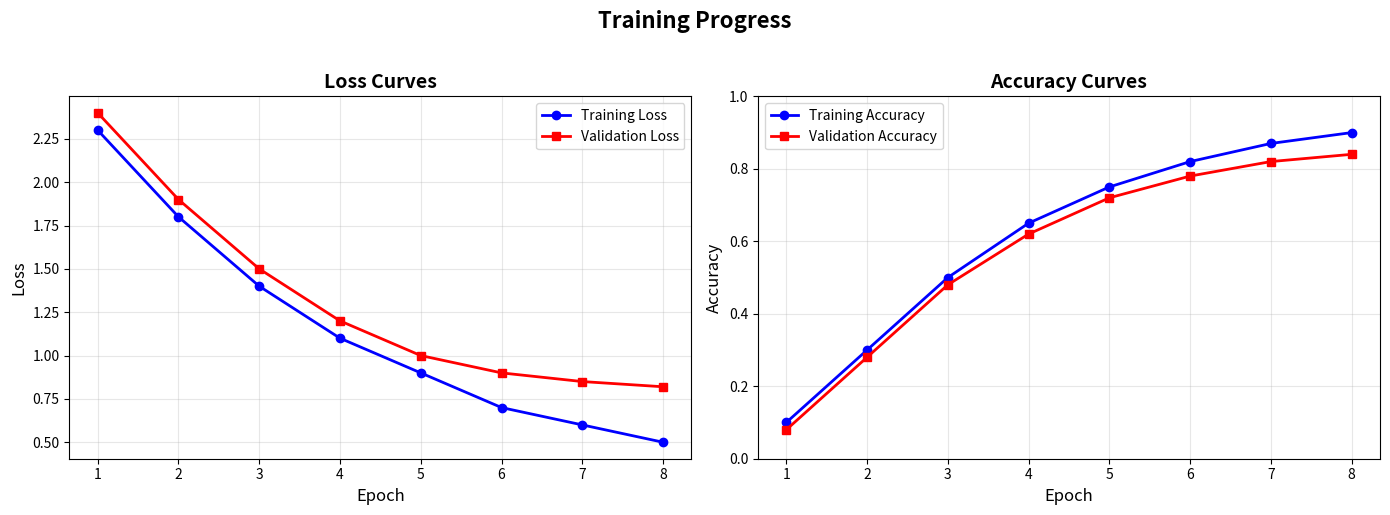
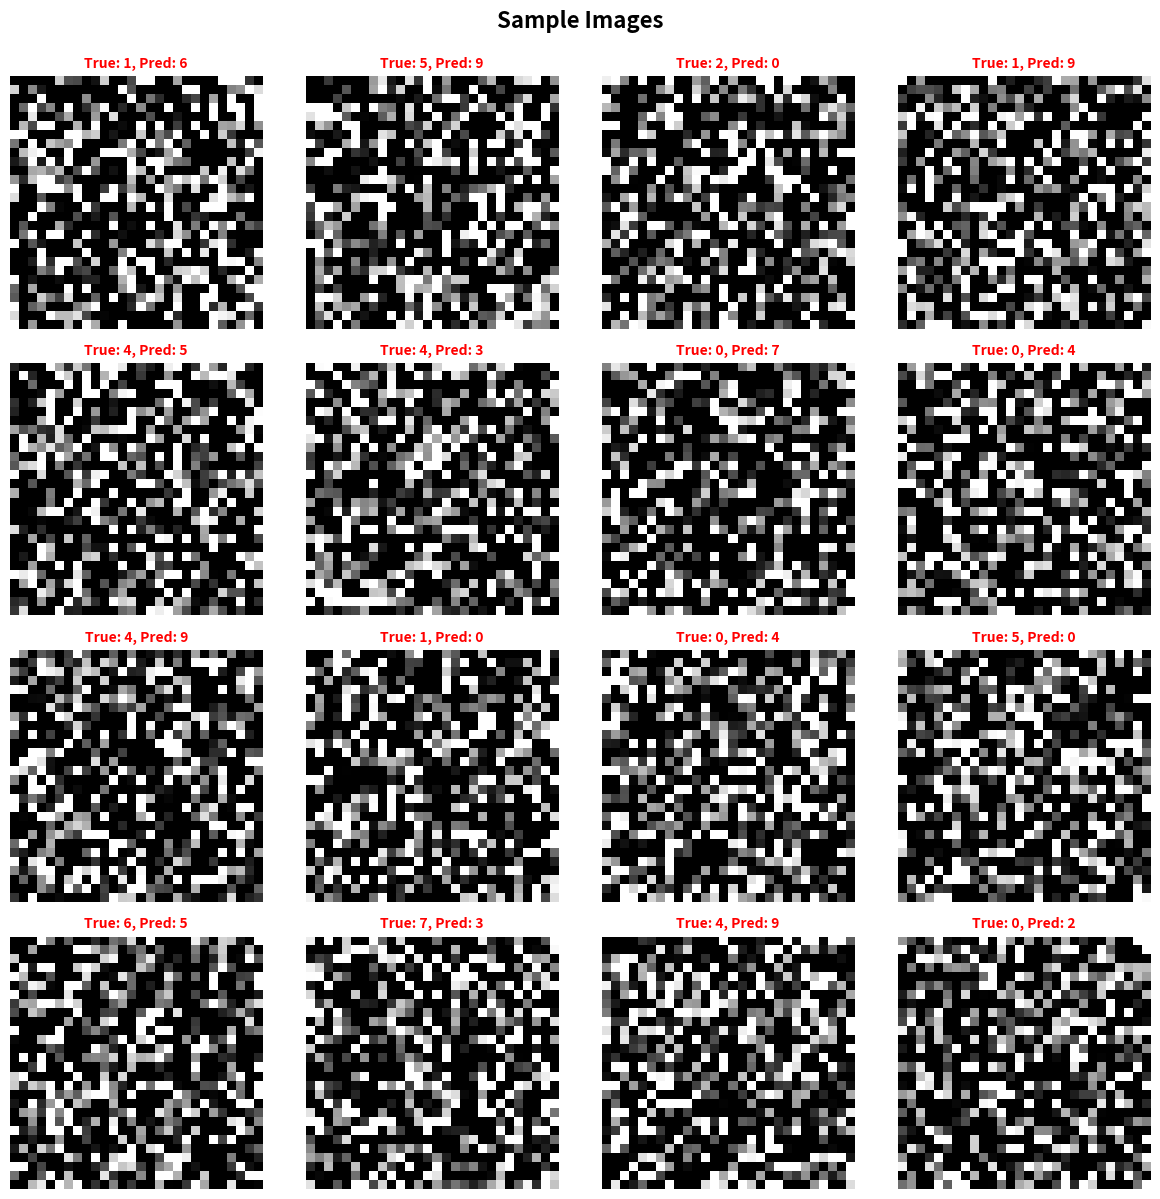
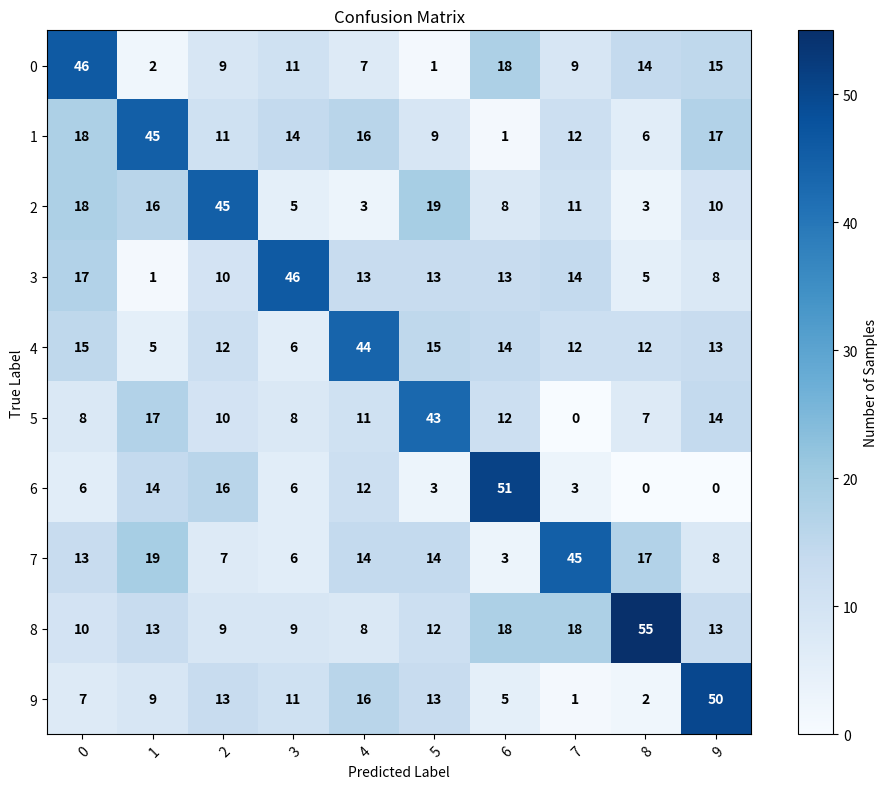
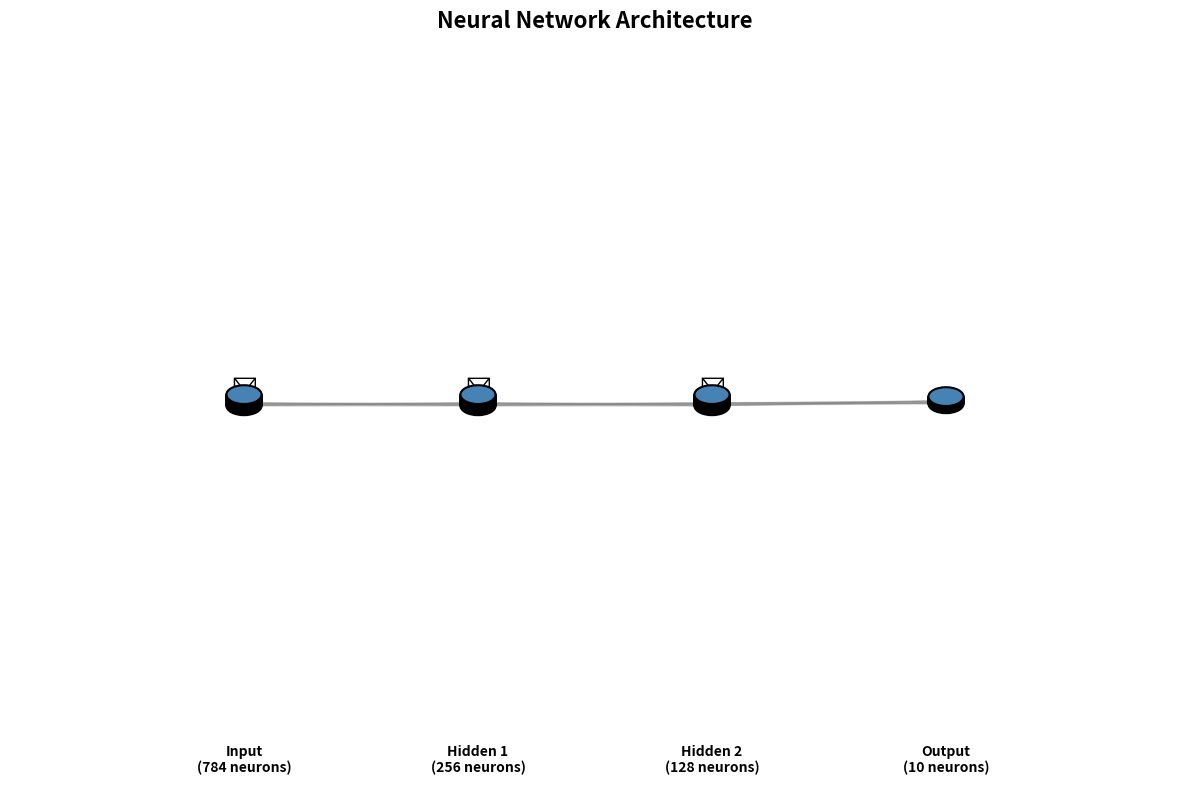
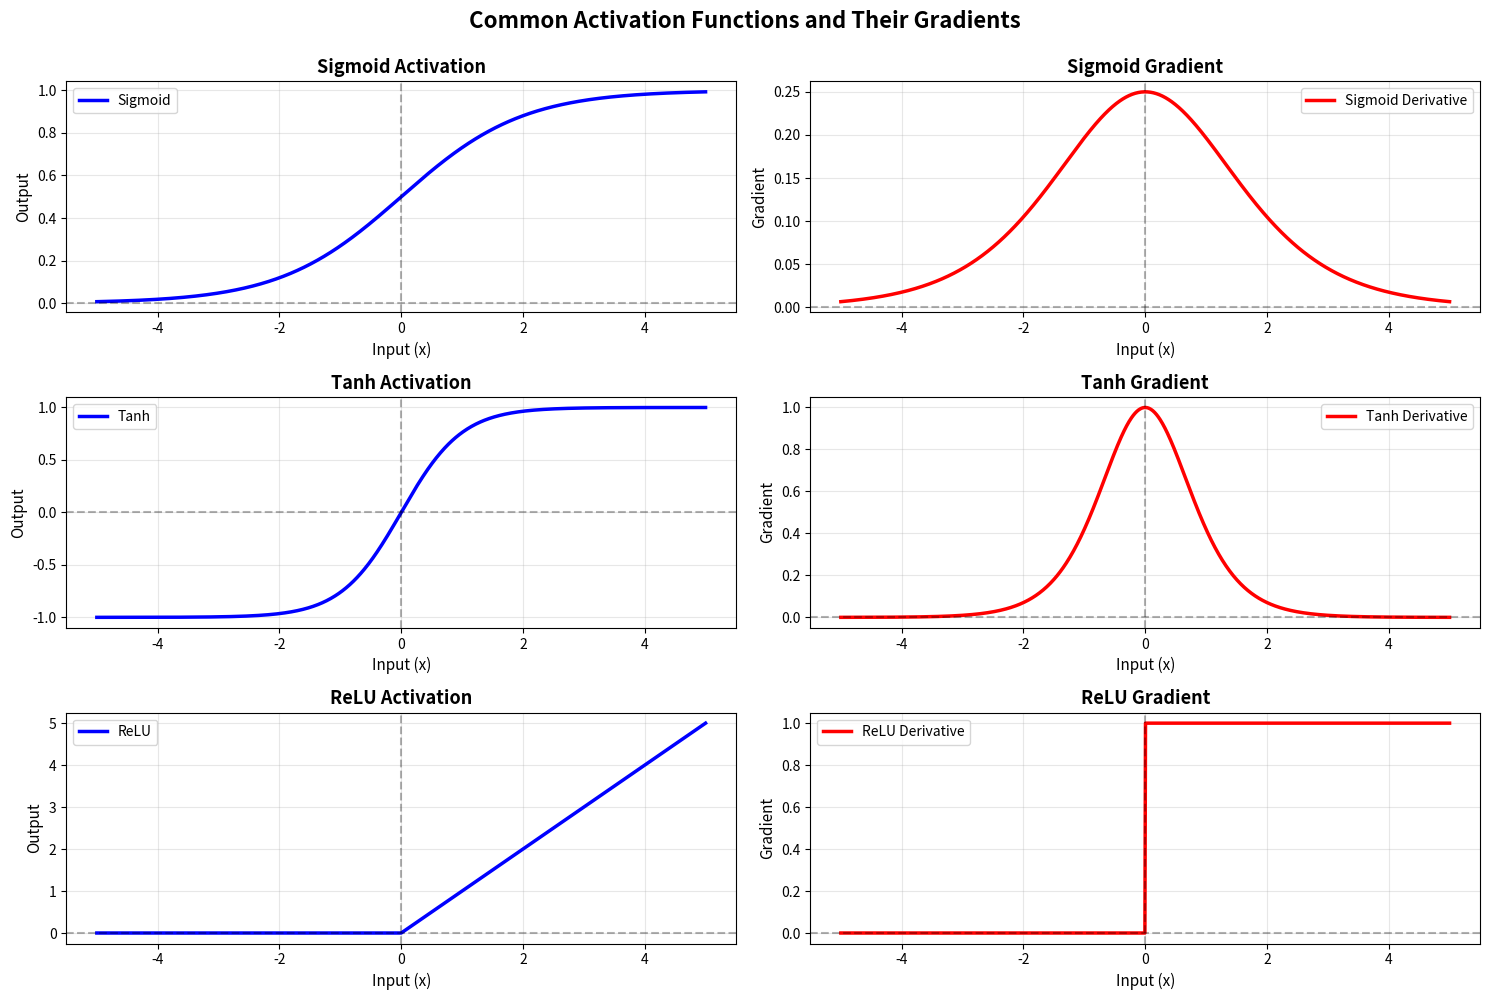

Reproduce these figures in Python, in order.
"""
Neural Networks Tutorial - Visualization Utilities

This module provides comprehensive visualization functions for understanding
and analyzing neural networks. All visualizations are designed to be
educational and beginner-friendly.

Author: Applied AI Research
License: MIT
"""

import numpy as np
import matplotlib.pyplot as plt
from matplotlib import animation
from matplotlib.patches import FancyBboxPatch, FancyArrowPatch
from mpl_toolkits.mplot3d import Axes3D
from typing import List, Optional, Tuple, Callable, Dict
import warnings

# Suppress matplotlib warnings for cleaner output
warnings.filterwarnings('ignore')


# =============================================================================
# TRAINING VISUALIZATIONS
# =============================================================================

def plot_training_curves(
    train_losses: List[float],
    val_losses: Optional[List[float]] = None,
    train_accs: Optional[List[float]] = None,
    val_accs: Optional[List[float]] = None,
    figsize: Tuple[int, int] = (14, 5),
    title: str = "Training Progress"
) -> plt.Figure:
    """
    Plot training and validation loss/accuracy curves over epochs.
    
    Creates side-by-side plots showing loss and accuracy progression during
    training. Helps diagnose overfitting, underfitting, and convergence.
    
    Parameters
    ----------
    train_losses : list of float
        Training loss values per epoch
    val_losses : list of float, optional
        Validation loss values per epoch
    train_accs : list of float, optional
        Training accuracy values per epoch
    val_accs : list of float, optional
        Validation accuracy values per epoch
    figsize : tuple of int, default=(14, 5)
        Figure size (width, height) in inches
    title : str, default="Training Progress"
        Overall figure title
        
    Returns
    -------
    fig : matplotlib.figure.Figure
        The generated figure
        
    Examples
    --------
    >>> train_losses = [2.3, 1.5, 1.2, 0.9, 0.7]
    >>> val_losses = [2.4, 1.6, 1.3, 1.0, 0.9]
    >>> train_accs = [0.2, 0.5, 0.65, 0.75, 0.82]
    >>> val_accs = [0.18, 0.48, 0.63, 0.72, 0.78]
    >>> fig = plot_training_curves(train_losses, val_losses, train_accs, val_accs)
    >>> plt.show()
    
    Notes
    -----
    Diverging training and validation curves indicate overfitting.
    Plateauing curves suggest the model has converged.
    """
    # Determine number of subplots needed
    n_plots = 1 if train_accs is None else 2
    
    # Create figure and subplots
    fig, axes = plt.subplots(1, n_plots, figsize=figsize)
    if n_plots == 1:
        axes = [axes]
    
    epochs = range(1, len(train_losses) + 1)
    
    # Plot loss curves
    axes[0].plot(epochs, train_losses, 'b-o', label='Training Loss', linewidth=2, markersize=6)
    if val_losses is not None:
        axes[0].plot(epochs, val_losses, 'r-s', label='Validation Loss', linewidth=2, markersize=6)
    axes[0].set_xlabel('Epoch', fontsize=12)
    axes[0].set_ylabel('Loss', fontsize=12)
    axes[0].set_title('Loss Curves', fontsize=14, fontweight='bold')
    axes[0].legend(fontsize=10)
    axes[0].grid(True, alpha=0.3)
    
    # Plot accuracy curves if provided
    if train_accs is not None:
        axes[1].plot(epochs, train_accs, 'b-o', label='Training Accuracy', linewidth=2, markersize=6)
        if val_accs is not None:
            axes[1].plot(epochs, val_accs, 'r-s', label='Validation Accuracy', linewidth=2, markersize=6)
        axes[1].set_xlabel('Epoch', fontsize=12)
        axes[1].set_ylabel('Accuracy', fontsize=12)
        axes[1].set_title('Accuracy Curves', fontsize=14, fontweight='bold')
        axes[1].legend(fontsize=10)
        axes[1].grid(True, alpha=0.3)
        axes[1].set_ylim([0, 1])
    
    plt.suptitle(title, fontsize=16, fontweight='bold', y=1.02)
    plt.tight_layout()
    
    return fig


def plot_loss_surface(
    loss_function: Callable,
    w1_range: Tuple[float, float] = (-2, 2),
    w2_range: Tuple[float, float] = (-2, 2),
    resolution: int = 50,
    figsize: Tuple[int, int] = (12, 9),
    title: str = "Loss Surface"
) -> plt.Figure:
    """
    Plot 3D loss surface for a two-parameter loss function.
    
    Visualizes how loss changes with respect to two parameters (weights).
    Helps understand optimization landscape and why gradient descent works.
    
    Parameters
    ----------
    loss_function : callable
        Function that takes (w1, w2) and returns loss value
    w1_range : tuple of float, default=(-2, 2)
        Range for first weight parameter (min, max)
    w2_range : tuple of float, default=(-2, 2)
        Range for second weight parameter (min, max)
    resolution : int, default=50
        Number of points per dimension (higher = smoother but slower)
    figsize : tuple of int, default=(12, 9)
        Figure size (width, height) in inches
    title : str, default="Loss Surface"
        Plot title
        
    Returns
    -------
    fig : matplotlib.figure.Figure
        The generated figure
        
    Examples
    --------
    >>> def simple_loss(w1, w2):
    ...     return w1**2 + w2**2  # Convex bowl
    >>> fig = plot_loss_surface(simple_loss, w1_range=(-3, 3), w2_range=(-3, 3))
    >>> plt.show()
    
    Notes
    -----
    Convex surfaces (bowl-shaped) are easy to optimize.
    Non-convex surfaces with multiple minima are challenging.
    """
    # Create grid of weight values
    w1 = np.linspace(w1_range[0], w1_range[1], resolution)
    w2 = np.linspace(w2_range[0], w2_range[1], resolution)
    W1, W2 = np.meshgrid(w1, w2)
    
    # Compute loss for each point
    Z = np.zeros_like(W1)
    for i in range(resolution):
        for j in range(resolution):
            Z[i, j] = loss_function(W1[i, j], W2[i, j])
    
    # Create 3D plot
    fig = plt.figure(figsize=figsize)
    ax = fig.add_subplot(111, projection='3d')
    
    # Surface plot with gradient coloring
    surf = ax.plot_surface(W1, W2, Z, cmap='viridis', alpha=0.8,
                          edgecolor='none', antialiased=True)
    
    # Add contour lines at the base
    ax.contour(W1, W2, Z, levels=15, cmap='viridis', alpha=0.5,
              offset=np.min(Z) - 0.1 * (np.max(Z) - np.min(Z)))
    
    # Labels and title
    ax.set_xlabel('Weight 1 (w₁)', fontsize=12, labelpad=10)
    ax.set_ylabel('Weight 2 (w₂)', fontsize=12, labelpad=10)
    ax.set_zlabel('Loss', fontsize=12, labelpad=10)
    ax.set_title(title, fontsize=14, fontweight='bold', pad=20)
    
    # Add colorbar
    fig.colorbar(surf, ax=ax, shrink=0.5, aspect=5, label='Loss Value')
    
    # Set viewing angle for better perspective
    ax.view_init(elev=25, azim=45)
    
    plt.tight_layout()
    
    return fig


def animate_training(
    history: Dict[str, List],
    save_path: Optional[str] = None,
    interval: int = 200
) -> animation.FuncAnimation:
    """
    Create an animation showing training progress over epochs.
    
    Animates loss and accuracy curves as they evolve during training.
    Useful for presentations and understanding training dynamics.
    
    Parameters
    ----------
    history : dict
        Dictionary with keys 'train_loss', 'val_loss', 'train_acc', 'val_acc'
        Each containing a list of values per epoch
    save_path : str, optional
        Path to save animation as MP4 or GIF
    interval : int, default=200
        Milliseconds between frames
        
    Returns
    -------
    anim : matplotlib.animation.FuncAnimation
        Animation object
        
    Examples
    --------
    >>> history = {
    ...     'train_loss': [2.3, 1.5, 1.2, 0.9, 0.7],
    ...     'val_loss': [2.4, 1.6, 1.3, 1.0, 0.9],
    ...     'train_acc': [0.2, 0.5, 0.65, 0.75, 0.82],
    ...     'val_acc': [0.18, 0.48, 0.63, 0.72, 0.78]
    ... }
    >>> anim = animate_training(history)
    
    Notes
    -----
    Requires ffmpeg or pillow for saving animations.
    Can be displayed in Jupyter notebooks with HTML(anim.to_html5_video()).
    """
    fig, (ax1, ax2) = plt.subplots(1, 2, figsize=(14, 5))
    
    n_epochs = len(history['train_loss'])
    
    # Initialize empty plots
    line1, = ax1.plot([], [], 'b-o', label='Training Loss', linewidth=2)
    line2, = ax1.plot([], [], 'r-s', label='Validation Loss', linewidth=2)
    line3, = ax2.plot([], [], 'b-o', label='Training Accuracy', linewidth=2)
    line4, = ax2.plot([], [], 'r-s', label='Validation Accuracy', linewidth=2)
    
    # Set up axes
    ax1.set_xlim(0, n_epochs + 1)
    ax1.set_ylim(0, max(history['train_loss']) * 1.1)
    ax1.set_xlabel('Epoch', fontsize=12)
    ax1.set_ylabel('Loss', fontsize=12)
    ax1.set_title('Loss Curves', fontsize=14, fontweight='bold')
    ax1.legend()
    ax1.grid(True, alpha=0.3)
    
    ax2.set_xlim(0, n_epochs + 1)
    ax2.set_ylim(0, 1)
    ax2.set_xlabel('Epoch', fontsize=12)
    ax2.set_ylabel('Accuracy', fontsize=12)
    ax2.set_title('Accuracy Curves', fontsize=14, fontweight='bold')
    ax2.legend()
    ax2.grid(True, alpha=0.3)
    
    def animate(frame):
        """Update function for animation"""
        epochs = range(1, frame + 2)
        line1.set_data(epochs, history['train_loss'][:frame + 1])
        line2.set_data(epochs, history['val_loss'][:frame + 1])
        line3.set_data(epochs, history['train_acc'][:frame + 1])
        line4.set_data(epochs, history['val_acc'][:frame + 1])
        return line1, line2, line3, line4
    
    anim = animation.FuncAnimation(fig, animate, frames=n_epochs,
                                  interval=interval, blit=True)
    
    if save_path:
        anim.save(save_path, writer='pillow' if save_path.endswith('.gif') else 'ffmpeg')
        print(f"Animation saved to {save_path}")
    
    plt.tight_layout()
    
    return anim


# =============================================================================
# DATA VISUALIZATIONS
# =============================================================================

def plot_sample_images(
    images: np.ndarray,
    labels: Optional[np.ndarray] = None,
    predictions: Optional[np.ndarray] = None,
    num_samples: int = 25,
    figsize: Tuple[int, int] = (12, 12),
    title: str = "Sample Images"
) -> plt.Figure:
    """
    Display a grid of sample images with optional labels and predictions.
    
    Visualizes image data in an organized grid. Shows true labels and
    predictions for comparison. Highlights incorrect predictions in red.
    
    Parameters
    ----------
    images : np.ndarray, shape (n_samples, height, width) or (n_samples, features)
        Input images (flattened images will be reshaped to square)
    labels : np.ndarray, optional
        True labels (integer or one-hot encoded)
    predictions : np.ndarray, optional
        Predicted labels (integer or one-hot encoded)
    num_samples : int, default=25
        Number of images to display (will create square grid)
    figsize : tuple of int, default=(12, 12)
        Figure size (width, height) in inches
    title : str, default="Sample Images"
        Figure title
        
    Returns
    -------
    fig : matplotlib.figure.Figure
        The generated figure
        
    Examples
    --------
    >>> images = np.random.randn(100, 28, 28)
    >>> labels = np.random.randint(0, 10, size=100)
    >>> predictions = np.random.randint(0, 10, size=100)
    >>> fig = plot_sample_images(images, labels, predictions, num_samples=16)
    >>> plt.show()
    
    Notes
    -----
    For MNIST: 28x28 images are displayed.
    Incorrect predictions are shown with red titles.
    """
    # Limit to available samples
    num_samples = min(num_samples, len(images))
    
    # Calculate grid size (square)
    grid_size = int(np.ceil(np.sqrt(num_samples)))
    
    # Reshape flattened images if needed
    if images.ndim == 2:
        img_size = int(np.sqrt(images.shape[1]))
        images = images.reshape(-1, img_size, img_size)
    
    # Convert one-hot labels to class indices
    if labels is not None and labels.ndim == 2:
        labels = np.argmax(labels, axis=1)
    if predictions is not None and predictions.ndim == 2:
        predictions = np.argmax(predictions, axis=1)
    
    # Create figure
    fig, axes = plt.subplots(grid_size, grid_size, figsize=figsize)
    axes = axes.flatten()
    
    for i in range(grid_size * grid_size):
        ax = axes[i]
        
        if i < num_samples:
            # Display image
            ax.imshow(images[i], cmap='gray', vmin=0, vmax=1)
            
            # Add labels if provided
            if labels is not None and predictions is not None:
                # Check if prediction is correct
                is_correct = labels[i] == predictions[i]
                color = 'green' if is_correct else 'red'
                title_text = f"True: {labels[i]}, Pred: {predictions[i]}"
                ax.set_title(title_text, fontsize=10, color=color, fontweight='bold')
            elif labels is not None:
                ax.set_title(f"Label: {labels[i]}", fontsize=10)
            
        ax.axis('off')
    
    plt.suptitle(title, fontsize=16, fontweight='bold', y=0.995)
    plt.tight_layout()
    
    return fig


def plot_confusion_matrix(
    cm: np.ndarray,
    class_names: Optional[List[str]] = None,
    figsize: Tuple[int, int] = (10, 8),
    title: str = "Confusion Matrix",
    cmap: str = 'Blues'
) -> plt.Figure:
    """
    Plot confusion matrix as an annotated heatmap.
    
    Visualizes classification performance across all classes. Diagonal
    elements show correct predictions, off-diagonal show misclassifications.
    
    Parameters
    ----------
    cm : np.ndarray, shape (n_classes, n_classes)
        Confusion matrix
    class_names : list of str, optional
        Names for each class (defaults to numeric indices)
    figsize : tuple of int, default=(10, 8)
        Figure size (width, height) in inches
    title : str, default="Confusion Matrix"
        Plot title
    cmap : str, default='Blues'
        Matplotlib colormap name
        
    Returns
    -------
    fig : matplotlib.figure.Figure
        The generated figure
        
    Examples
    --------
    >>> cm = np.array([[50, 2, 0], [1, 48, 1], [0, 3, 47]])
    >>> class_names = ['Class A', 'Class B', 'Class C']
    >>> fig = plot_confusion_matrix(cm, class_names)
    >>> plt.show()
    
    Notes
    -----
    Row sums show total samples per true class.
    Column sums show total predictions per predicted class.
    Perfect classification has all values on the diagonal.
    """
    n_classes = cm.shape[0]
    
    if class_names is None:
        class_names = [str(i) for i in range(n_classes)]
    
    # Create figure
    fig, ax = plt.subplots(figsize=figsize)
    
    # Display heatmap
    im = ax.imshow(cm, interpolation='nearest', cmap=cmap)
    ax.figure.colorbar(im, ax=ax, label='Number of Samples')
    
    # Set ticks and labels
    ax.set(xticks=np.arange(n_classes),
           yticks=np.arange(n_classes),
           xticklabels=class_names,
           yticklabels=class_names,
           xlabel='Predicted Label',
           ylabel='True Label',
           title=title)
    
    # Rotate x-axis labels
    plt.setp(ax.get_xticklabels(), rotation=45, ha="right", rotation_mode="anchor")
    
    # Add text annotations
    thresh = cm.max() / 2
    for i in range(n_classes):
        for j in range(n_classes):
            color = "white" if cm[i, j] > thresh else "black"
            ax.text(j, i, f"{cm[i, j]}",
                   ha="center", va="center", color=color, fontsize=10, fontweight='bold')
    
    plt.tight_layout()
    
    return fig


def plot_misclassified(
    images: np.ndarray,
    true_labels: np.ndarray,
    pred_labels: np.ndarray,
    num_samples: int = 16,
    figsize: Tuple[int, int] = (12, 10),
    title: str = "Misclassified Examples"
) -> plt.Figure:
    """
    Display grid of misclassified examples.
    
    Shows only incorrect predictions to help identify model weaknesses
    and common confusion patterns.
    
    Parameters
    ----------
    images : np.ndarray
        Input images
    true_labels : np.ndarray
        True labels (integer or one-hot)
    pred_labels : np.ndarray
        Predicted labels (integer or one-hot)
    num_samples : int, default=16
        Maximum number of misclassified examples to show
    figsize : tuple of int, default=(12, 10)
        Figure size (width, height) in inches
    title : str, default="Misclassified Examples"
        Figure title
        
    Returns
    -------
    fig : matplotlib.figure.Figure
        The generated figure
        
    Examples
    --------
    >>> # Find and display misclassifications
    >>> fig = plot_misclassified(X_test, y_true, y_pred, num_samples=25)
    >>> plt.show()
    
    Notes
    -----
    Helps identify which classes are commonly confused.
    If no misclassifications found, returns empty figure with message.
    """
    # Convert one-hot to class indices
    if true_labels.ndim == 2:
        true_labels = np.argmax(true_labels, axis=1)
    if pred_labels.ndim == 2:
        pred_labels = np.argmax(pred_labels, axis=1)
    
    # Find misclassified indices
    misclassified = np.where(true_labels != pred_labels)[0]
    
    if len(misclassified) == 0:
        fig, ax = plt.subplots(figsize=(8, 4))
        ax.text(0.5, 0.5, "No misclassifications found!\n🎉 Perfect accuracy! 🎉",
               ha='center', va='center', fontsize=16, fontweight='bold')
        ax.axis('off')
        return fig
    
    # Limit to requested number
    misclassified = misclassified[:num_samples]
    
    # Use plot_sample_images with misclassified subset
    fig = plot_sample_images(
        images[misclassified],
        true_labels[misclassified],
        pred_labels[misclassified],
        num_samples=len(misclassified),
        figsize=figsize,
        title=f"{title} (Total: {len(np.where(true_labels != pred_labels)[0])})"
    )
    
    return fig


# =============================================================================
# NETWORK VISUALIZATIONS
# =============================================================================

def plot_network_architecture(
    layer_sizes: List[int],
    figsize: Tuple[int, int] = (12, 8),
    title: str = "Neural Network Architecture"
) -> plt.Figure:
    """
    Draw a diagram of neural network architecture.
    
    Visualizes the layer structure showing neurons and connections.
    Helps understand network depth and width.
    
    Parameters
    ----------
    layer_sizes : list of int
        Number of neurons in each layer (including input and output)
    figsize : tuple of int, default=(12, 8)
        Figure size (width, height) in inches
    title : str, default="Neural Network Architecture"
        Figure title
        
    Returns
    -------
    fig : matplotlib.figure.Figure
        The generated figure
        
    Examples
    --------
    >>> # Draw a network with 784 inputs, two hidden layers, 10 outputs
    >>> fig = plot_network_architecture([784, 128, 64, 10])
    >>> plt.show()
    
    Notes
    -----
    For large layers (>20 neurons), shows simplified representation.
    Connections between all neurons are shown for small layers.
    """
    fig, ax = plt.subplots(figsize=figsize)
    
    n_layers = len(layer_sizes)
    max_neurons = max(layer_sizes)
    
    # Determine spacing
    v_spacing = 1.0 / (max_neurons + 1)
    h_spacing = 1.0 / (n_layers + 1)
    
    # Draw layers
    layer_positions = []
    for layer_idx, layer_size in enumerate(layer_sizes):
        layer_x = (layer_idx + 1) * h_spacing
        neuron_positions = []
        
        # Limit displayed neurons for large layers
        display_size = min(layer_size, 15)
        show_ellipsis = layer_size > display_size
        
        for neuron_idx in range(display_size):
            # Center neurons vertically
            offset = (max_neurons - display_size) / 2
            neuron_y = (neuron_idx + offset + 1) * v_spacing
            
            # Draw neuron
            circle = plt.Circle((layer_x, neuron_y), 0.015, color='steelblue', 
                              ec='black', linewidth=1.5, zorder=4)
            ax.add_patch(circle)
            neuron_positions.append((layer_x, neuron_y))
        
        # Add ellipsis for large layers
        if show_ellipsis:
            ellipsis_y = (display_size + offset + 1.5) * v_spacing
            ax.text(layer_x, ellipsis_y, '⋮', ha='center', va='center',
                   fontsize=20, fontweight='bold')
        
        layer_positions.append(neuron_positions)
        
        # Add layer label
        layer_name = ['Input', 'Hidden', 'Hidden', 'Output'][min(layer_idx, 3)]
        if layer_idx > 0 and layer_idx < n_layers - 1:
            layer_name = f'Hidden {layer_idx}'
        
        ax.text(layer_x, -0.05, f'{layer_name}\n({layer_size} neurons)',
               ha='center', va='top', fontsize=10, fontweight='bold')
    
    # Draw connections between adjacent layers
    for layer_idx in range(len(layer_positions) - 1):
        for pos1 in layer_positions[layer_idx][:5]:  # Limit connections shown
            for pos2 in layer_positions[layer_idx + 1][:5]:
                ax.plot([pos1[0], pos2[0]], [pos1[1], pos2[1]],
                       'gray', alpha=0.3, linewidth=0.5, zorder=1)
    
    ax.set_xlim(0, 1)
    ax.set_ylim(-0.1, 1.05)
    ax.axis('off')
    ax.set_title(title, fontsize=16, fontweight='bold', pad=20)
    
    plt.tight_layout()
    
    return fig


def plot_weights(
    weights: np.ndarray,
    layer_name: str = "Layer Weights",
    figsize: Tuple[int, int] = (10, 8),
    cmap: str = 'RdBu_r'
) -> plt.Figure:
    """
    Visualize weight matrix as a heatmap.
    
    Shows learned weight values. Patterns in weights can reveal what
    features the network has learned to detect.
    
    Parameters
    ----------
    weights : np.ndarray, shape (n_inputs, n_outputs)
        Weight matrix to visualize
    layer_name : str, default="Layer Weights"
        Name of the layer for title
    figsize : tuple of int, default=(10, 8)
        Figure size (width, height) in inches
    cmap : str, default='RdBu_r'
        Matplotlib colormap (red-blue emphasizes positive/negative)
        
    Returns
    -------
    fig : matplotlib.figure.Figure
        The generated figure
        
    Examples
    --------
    >>> weights = np.random.randn(784, 128) * 0.1
    >>> fig = plot_weights(weights, "Layer 1 Weights")
    >>> plt.show()
    
    Notes
    -----
    Large positive weights (blue) increase activation.
    Large negative weights (red) decrease activation.
    Small weights near zero suggest less important connections.
    """
    fig, ax = plt.subplots(figsize=figsize)
    
    # Compute symmetric color limits
    vmax = np.abs(weights).max()
    
    # Display heatmap
    im = ax.imshow(weights.T, aspect='auto', cmap=cmap, 
                   vmin=-vmax, vmax=vmax, interpolation='nearest')
    
    ax.set_xlabel('Input Neurons', fontsize=12)
    ax.set_ylabel('Output Neurons', fontsize=12)
    ax.set_title(f'{layer_name}\nShape: {weights.shape}', 
                fontsize=14, fontweight='bold')
    
    # Add colorbar
    cbar = plt.colorbar(im, ax=ax, label='Weight Value')
    
    # Add statistics
    stats_text = f"Mean: {weights.mean():.4f}\nStd: {weights.std():.4f}"
    ax.text(1.15, 0.5, stats_text, transform=ax.transAxes,
           fontsize=10, va='center',
           bbox=dict(boxstyle='round', facecolor='wheat', alpha=0.5))
    
    plt.tight_layout()
    
    return fig


def plot_activations(
    activations: np.ndarray,
    layer_name: str = "Layer Activations",
    figsize: Tuple[int, int] = (12, 4),
    num_samples: int = 5
) -> plt.Figure:
    """
    Visualize activation patterns for samples.
    
    Shows how neurons in a layer respond to different inputs.
    Helps understand what features each layer detects.
    
    Parameters
    ----------
    activations : np.ndarray, shape (n_samples, n_neurons)
        Activation values for multiple samples
    layer_name : str, default="Layer Activations"
        Name of the layer
    figsize : tuple of int, default=(12, 4)
        Figure size (width, height) in inches
    num_samples : int, default=5
        Number of samples to display
        
    Returns
    -------
    fig : matplotlib.figure.Figure
        The generated figure
        
    Examples
    --------
    >>> activations = np.random.relu(np.random.randn(10, 128))
    >>> fig = plot_activations(activations, "Hidden Layer 1", num_samples=5)
    >>> plt.show()
    
    Notes
    -----
    Each row represents one sample's activation pattern.
    Bright colors indicate high activation (neuron firing).
    Dark colors indicate low/zero activation (neuron silent).
    """
    num_samples = min(num_samples, activations.shape[0])
    
    fig, ax = plt.subplots(figsize=figsize)
    
    # Display activations
    im = ax.imshow(activations[:num_samples], aspect='auto', cmap='YlOrRd',
                   interpolation='nearest')
    
    ax.set_xlabel('Neuron Index', fontsize=12)
    ax.set_ylabel('Sample Index', fontsize=12)
    ax.set_title(f'{layer_name}\n{num_samples} samples × {activations.shape[1]} neurons',
                fontsize=14, fontweight='bold')
    
    plt.colorbar(im, ax=ax, label='Activation Value')
    
    plt.tight_layout()
    
    return fig


def plot_decision_boundary(
    model: Callable,
    X: np.ndarray,
    y: np.ndarray,
    figsize: Tuple[int, int] = (10, 8),
    resolution: int = 200,
    title: str = "Decision Boundary"
) -> plt.Figure:
    """
    Plot 2D decision boundary learned by a model.
    
    Visualizes how the model partitions the feature space for classification.
    Only works for 2D input data.
    
    Parameters
    ----------
    model : callable
        Model with predict method that takes 2D input
    X : np.ndarray, shape (n_samples, 2)
        2D input features
    y : np.ndarray, shape (n_samples,)
        Class labels (integer)
    figsize : tuple of int, default=(10, 8)
        Figure size (width, height) in inches
    resolution : int, default=200
        Grid resolution for decision boundary
    title : str, default="Decision Boundary"
        Plot title
        
    Returns
    -------
    fig : matplotlib.figure.Figure
        The generated figure
        
    Examples
    --------
    >>> # Create 2D dataset
    >>> X = np.random.randn(200, 2)
    >>> y = (X[:, 0] + X[:, 1] > 0).astype(int)
    >>> # Train model and plot
    >>> fig = plot_decision_boundary(model, X, y)
    >>> plt.show()
    
    Notes
    -----
    Requires 2D input data (X.shape[1] == 2).
    Decision regions are shown with different colors.
    Training points are overlaid as scatter plot.
    """
    assert X.shape[1] == 2, "Decision boundary plot requires 2D input data"
    
    # Create mesh grid
    x_min, x_max = X[:, 0].min() - 0.5, X[:, 0].max() + 0.5
    y_min, y_max = X[:, 1].min() - 0.5, X[:, 1].max() + 0.5
    xx, yy = np.meshgrid(np.linspace(x_min, x_max, resolution),
                        np.linspace(y_min, y_max, resolution))
    
    # Predict on mesh grid
    grid_points = np.c_[xx.ravel(), yy.ravel()]
    Z = model(grid_points)
    
    # Handle one-hot encoded predictions
    if Z.ndim == 2:
        Z = np.argmax(Z, axis=1)
    
    Z = Z.reshape(xx.shape)
    
    # Convert one-hot labels if needed
    if y.ndim == 2:
        y = np.argmax(y, axis=1)
    
    # Create plot
    fig, ax = plt.subplots(figsize=figsize)
    
    # Plot decision boundary
    ax.contourf(xx, yy, Z, alpha=0.3, cmap='viridis')
    
    # Plot training points
    scatter = ax.scatter(X[:, 0], X[:, 1], c=y, cmap='viridis',
                        edgecolors='black', linewidths=1.5, s=50)
    
    ax.set_xlabel('Feature 1', fontsize=12)
    ax.set_ylabel('Feature 2', fontsize=12)
    ax.set_title(title, fontsize=14, fontweight='bold')
    
    plt.colorbar(scatter, ax=ax, label='Class')
    plt.tight_layout()
    
    return fig


# =============================================================================
# LEARNING VISUALIZATIONS
# =============================================================================

def plot_gradient_descent_steps(
    loss_values: List[float],
    weights: Optional[List[np.ndarray]] = None,
    figsize: Tuple[int, int] = (14, 5),
    title: str = "Gradient Descent Optimization"
) -> plt.Figure:
    """
    Visualize gradient descent optimization path.
    
    Shows how loss decreases and weights change during optimization.
    Helps understand convergence behavior and learning rates.
    
    Parameters
    ----------
    loss_values : list of float
        Loss at each optimization step
    weights : list of np.ndarray, optional
        Weight vectors at each step (for 2D weight space)
    figsize : tuple of int, default=(14, 5)
        Figure size (width, height) in inches
    title : str, default="Gradient Descent Optimization"
        Figure title
        
    Returns
    -------
    fig : matplotlib.figure.Figure
        The generated figure
        
    Examples
    --------
    >>> loss_values = [10.0, 5.2, 2.8, 1.5, 0.8, 0.4, 0.2]
    >>> fig = plot_gradient_descent_steps(loss_values)
    >>> plt.show()
    
    Notes
    -----
    Sharp drops indicate effective learning.
    Plateaus suggest learning rate too small or convergence.
    Oscillations suggest learning rate too large.
    """
    n_plots = 1 if weights is None else 2
    fig, axes = plt.subplots(1, n_plots, figsize=figsize)
    if n_plots == 1:
        axes = [axes]
    
    steps = range(len(loss_values))
    
    # Plot loss progression
    axes[0].plot(steps, loss_values, 'b-o', linewidth=2, markersize=6)
    axes[0].set_xlabel('Optimization Step', fontsize=12)
    axes[0].set_ylabel('Loss', fontsize=12)
    axes[0].set_title('Loss vs. Steps', fontsize=14, fontweight='bold')
    axes[0].grid(True, alpha=0.3)
    axes[0].set_yscale('log')
    
    # Add annotations for first and last points
    axes[0].annotate(f'Start: {loss_values[0]:.4f}',
                    xy=(0, loss_values[0]), xytext=(10, 20),
                    textcoords='offset points', fontsize=10,
                    bbox=dict(boxstyle='round', facecolor='yellow', alpha=0.5),
                    arrowprops=dict(arrowstyle='->', connectionstyle='arc3,rad=0'))
    axes[0].annotate(f'End: {loss_values[-1]:.4f}',
                    xy=(len(loss_values)-1, loss_values[-1]), xytext=(-50, -30),
                    textcoords='offset points', fontsize=10,
                    bbox=dict(boxstyle='round', facecolor='lightgreen', alpha=0.5),
                    arrowprops=dict(arrowstyle='->', connectionstyle='arc3,rad=0'))
    
    # Plot weight trajectory if provided (for 2D weights)
    if weights is not None and len(weights[0]) == 2:
        w_trajectory = np.array(weights)
        axes[1].plot(w_trajectory[:, 0], w_trajectory[:, 1], 'r-o',
                    linewidth=2, markersize=6, alpha=0.7)
        axes[1].plot(w_trajectory[0, 0], w_trajectory[0, 1], 'go',
                    markersize=12, label='Start', zorder=5)
        axes[1].plot(w_trajectory[-1, 0], w_trajectory[-1, 1], 'r*',
                    markersize=15, label='End', zorder=5)
        axes[1].set_xlabel('Weight 1', fontsize=12)
        axes[1].set_ylabel('Weight 2', fontsize=12)
        axes[1].set_title('Weight Space Trajectory', fontsize=14, fontweight='bold')
        axes[1].legend()
        axes[1].grid(True, alpha=0.3)
    
    plt.suptitle(title, fontsize=16, fontweight='bold', y=1.02)
    plt.tight_layout()
    
    return fig


def compare_activation_functions(
    x_range: Tuple[float, float] = (-5, 5),
    figsize: Tuple[int, int] = (15, 10)
) -> plt.Figure:
    """
    Plot multiple activation functions side-by-side for comparison.
    
    Visualizes common activation functions and their derivatives.
    Helps understand activation function properties and use cases.
    
    Parameters
    ----------
    x_range : tuple of float, default=(-5, 5)
        Range of x values to plot
    figsize : tuple of int, default=(15, 10)
        Figure size (width, height) in inches
        
    Returns
    -------
    fig : matplotlib.figure.Figure
        The generated figure
        
    Examples
    --------
    >>> fig = compare_activation_functions(x_range=(-3, 3))
    >>> plt.show()
    
    Notes
    -----
    Shows: Sigmoid, Tanh, ReLU, Leaky ReLU, ELU, and their derivatives.
    Derivatives indicate gradient flow during backpropagation.
    """
    x = np.linspace(x_range[0], x_range[1], 1000)
    
    # Define activation functions
    def sigmoid(x):
        return 1 / (1 + np.exp(-x))
    
    def sigmoid_derivative(x):
        s = sigmoid(x)
        return s * (1 - s)
    
    def tanh(x):
        return np.tanh(x)
    
    def tanh_derivative(x):
        return 1 - np.tanh(x)**2
    
    def relu(x):
        return np.maximum(0, x)
    
    def relu_derivative(x):
        return (x > 0).astype(float)
    
    def leaky_relu(x, alpha=0.01):
        return np.where(x > 0, x, alpha * x)
    
    def leaky_relu_derivative(x, alpha=0.01):
        return np.where(x > 0, 1, alpha)
    
    # Create subplots
    fig, axes = plt.subplots(3, 2, figsize=figsize)
    
    activations = [
        ('Sigmoid', sigmoid, sigmoid_derivative),
        ('Tanh', tanh, tanh_derivative),
        ('ReLU', relu, relu_derivative),
    ]
    
    for idx, (name, func, deriv) in enumerate(activations):
        row = idx
        
        # Plot activation function
        ax1 = axes[row, 0]
        ax1.plot(x, func(x), 'b-', linewidth=2.5, label=name)
        ax1.axhline(y=0, color='k', linestyle='--', alpha=0.3)
        ax1.axvline(x=0, color='k', linestyle='--', alpha=0.3)
        ax1.set_xlabel('Input (x)', fontsize=11)
        ax1.set_ylabel('Output', fontsize=11)
        ax1.set_title(f'{name} Activation', fontsize=13, fontweight='bold')
        ax1.grid(True, alpha=0.3)
        ax1.legend(fontsize=10)
        
        # Plot derivative
        ax2 = axes[row, 1]
        ax2.plot(x, deriv(x), 'r-', linewidth=2.5, label=f'{name} Derivative')
        ax2.axhline(y=0, color='k', linestyle='--', alpha=0.3)
        ax2.axvline(x=0, color='k', linestyle='--', alpha=0.3)
        ax2.set_xlabel('Input (x)', fontsize=11)
        ax2.set_ylabel('Gradient', fontsize=11)
        ax2.set_title(f'{name} Gradient', fontsize=13, fontweight='bold')
        ax2.grid(True, alpha=0.3)
        ax2.legend(fontsize=10)
    
    plt.suptitle('Common Activation Functions and Their Gradients',
                fontsize=16, fontweight='bold', y=0.995)
    plt.tight_layout()
    
    return fig


if __name__ == "__main__":
    """
    Demo script showing usage of visualization utilities.
    """
    print("=" * 70)
    print("Neural Networks Tutorial - Visualization Utilities Demo")
    print("=" * 70)
    
    # Example 1: Training curves
    print("\n📈 Creating training curves...")
    train_losses = [2.3, 1.8, 1.4, 1.1, 0.9, 0.7, 0.6, 0.5]
    val_losses = [2.4, 1.9, 1.5, 1.2, 1.0, 0.9, 0.85, 0.82]
    train_accs = [0.1, 0.3, 0.5, 0.65, 0.75, 0.82, 0.87, 0.90]
    val_accs = [0.08, 0.28, 0.48, 0.62, 0.72, 0.78, 0.82, 0.84]
    
    fig1 = plot_training_curves(train_losses, val_losses, train_accs, val_accs)
    print("✓ Training curves created")
    
    # Example 2: Sample images
    print("\n🖼️  Creating sample image grid...")
    sample_images = np.random.randn(25, 28, 28)
    sample_labels = np.random.randint(0, 10, 25)
    sample_preds = np.random.randint(0, 10, 25)
    
    fig2 = plot_sample_images(sample_images, sample_labels, sample_preds, num_samples=16)
    print("✓ Sample image grid created")
    
    # Example 3: Confusion matrix
    print("\n📊 Creating confusion matrix...")
    cm = np.random.randint(0, 20, (10, 10))
    np.fill_diagonal(cm, np.random.randint(40, 60, 10))
    
    fig3 = plot_confusion_matrix(cm, class_names=[str(i) for i in range(10)])
    print("✓ Confusion matrix created")
    
    # Example 4: Network architecture
    print("\n🏗️  Drawing network architecture...")
    fig4 = plot_network_architecture([784, 256, 128, 10])
    print("✓ Network architecture drawn")
    
    # Example 5: Activation functions comparison
    print("\n📉 Comparing activation functions...")
    fig5 = compare_activation_functions()
    print("✓ Activation functions compared")
    
    print("\n" + "=" * 70)
    print("✓ All visualization utilities tested successfully!")
    print("Note: Figures created but not displayed (use plt.show() to view)")
    print("=" * 70)